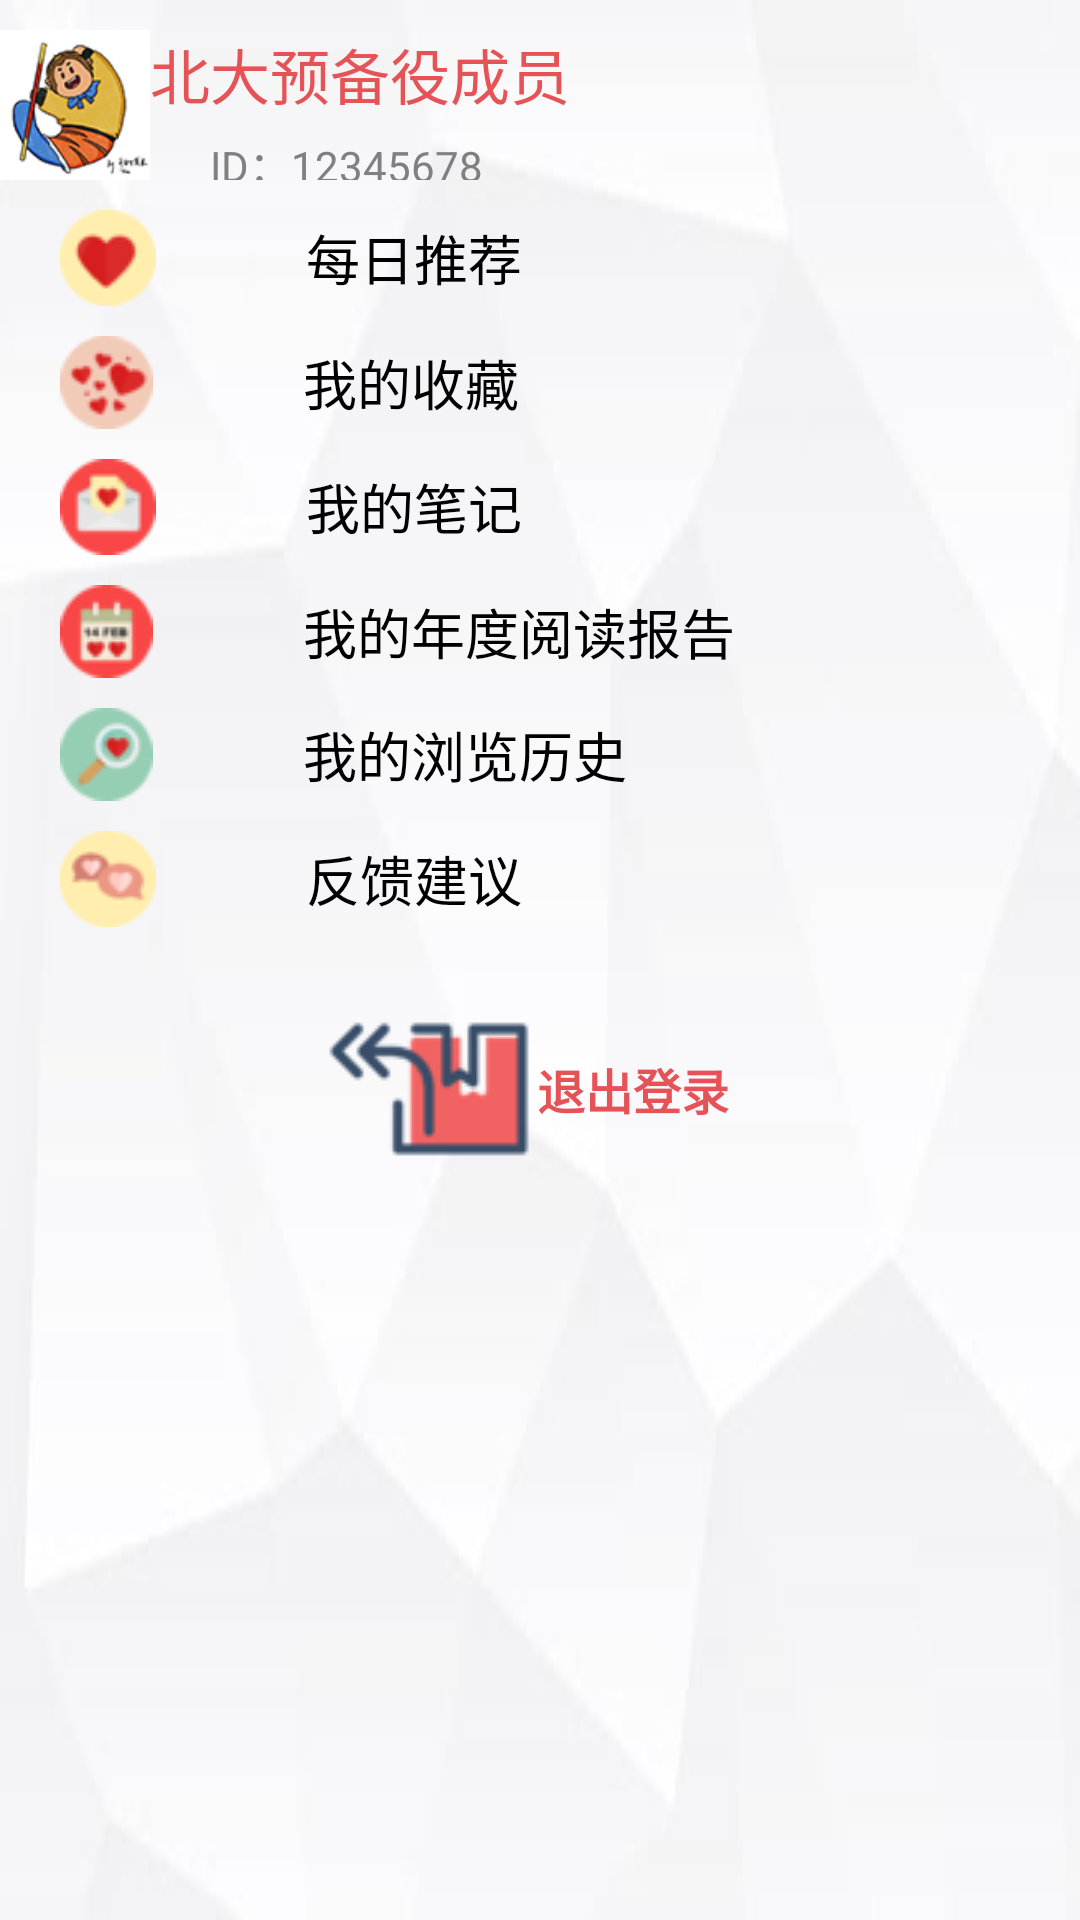

Produce the Android XML layout that renders to this screen, including the resource entries it uses.
<!-- AndroidManifest.xml: fallback theme Theme.MaterialComponents.DayNight.NoActionBar -->
<!-- res/layout/me.xml -->
<?xml version="1.0" encoding="utf-8"?>

<LinearLayout xmlns:android="http://schemas.android.com/apk/res/android"
    android:layout_width="match_parent"
    android:layout_height="match_parent"
    android:background="@drawable/bg"
    android:orientation="vertical" >

    <LinearLayout
        android:id="@+id/linearLayout2"
        android:layout_width="match_parent"
        android:layout_height="wrap_content"
        android:paddingBottom="10dp"
        android:paddingTop="10dp" >

        <ImageView
            android:id="@+id/imageView1"
            android:layout_width="50dp"
            android:layout_height="50dp"
            android:src="@drawable/touxiang" />

        <LinearLayout
            android:id="@+id/linearLayout3"
            android:layout_width="wrap_content"
            android:layout_height="match_parent"
            android:orientation="vertical" >

            <TextView
                android:id="@+id/textView1"
                android:layout_width="wrap_content"
                android:layout_height="wrap_content"
                android:text="北大预备役成员"
                android:textColor="@color/yiyuebutton"
                android:textSize="20sp" />

            <TextView
                android:id="@+id/textView2"
                android:layout_width="wrap_content"
                android:layout_height="wrap_content"
                android:paddingLeft="20dp"
                android:paddingTop="5dp"
                android:text="ID：12345678"
                android:textColor="@color/grey" />
        </LinearLayout>
    </LinearLayout>

    <LinearLayout
        android:id="@+id/linearLayout4"
        android:layout_width="match_parent"
        android:layout_height="wrap_content"
        android:gravity="center_vertical"
        android:paddingBottom="10dp" >

        <ImageView
            android:id="@+id/imageView2"
            android:layout_width="wrap_content"
            android:layout_height="wrap_content"
            android:paddingLeft="20dp"
            android:src="@drawable/meirituijian" />

        <TextView
            android:id="@+id/textView3"
            android:layout_width="wrap_content"
            android:layout_height="wrap_content"
            android:gravity="center_vertical"
            android:paddingLeft="50dp"
            android:text="每日推荐"
            android:textColor="@color/black"
            android:textSize="18sp" />
    </LinearLayout>

    <LinearLayout
        android:id="@+id/linearLayout5"
        android:layout_width="match_parent"
        android:layout_height="wrap_content"
        android:gravity="center_vertical"
        android:paddingBottom="10dp" >

        <ImageView
            android:id="@+id/imageView3"
            android:layout_width="wrap_content"
            android:layout_height="wrap_content"
            android:paddingLeft="20dp"
            android:src="@drawable/wodeshoucang" />

        <TextView
            android:id="@+id/textView4"
            android:layout_width="wrap_content"
            android:layout_height="wrap_content"
            android:gravity="center_vertical"
            android:paddingLeft="50dp"
            android:text="我的收藏"
            android:textColor="@color/black"
            android:textSize="18sp" />
    </LinearLayout>

    <LinearLayout
        android:id="@+id/linearLayout6"
        android:layout_width="match_parent"
        android:layout_height="wrap_content"
        android:gravity="center_vertical"
        android:paddingBottom="10dp" >

        <ImageView
            android:id="@+id/imageView4"
            android:layout_width="wrap_content"
            android:layout_height="wrap_content"
            android:paddingLeft="20dp"
            android:src="@drawable/wodebiji" />

        <TextView
            android:id="@+id/textView5"
            android:layout_width="wrap_content"
            android:layout_height="wrap_content"
            android:gravity="center_vertical"
            android:paddingLeft="50dp"
            android:text="我的笔记"
            android:textColor="@color/black"
            android:textSize="18sp" />
    </LinearLayout>

    <LinearLayout
        android:id="@+id/linearLayout7"
        android:layout_width="match_parent"
        android:layout_height="wrap_content"
        android:gravity="center_vertical"
        android:paddingBottom="10dp" >

        <ImageView
            android:id="@+id/imageView5"
            android:layout_width="wrap_content"
            android:layout_height="wrap_content"
            android:paddingLeft="20dp"
            android:src="@drawable/wodenianduyuedubaogao" />

        <TextView
            android:id="@+id/textView6"
            android:layout_width="wrap_content"
            android:layout_height="wrap_content"
            android:gravity="center_vertical"
            android:paddingLeft="50dp"
            android:text="我的年度阅读报告"
            android:textColor="@color/black"
            android:textSize="18sp" />
    </LinearLayout>

    <LinearLayout
        android:id="@+id/linearLayout8"
        android:layout_width="match_parent"
        android:layout_height="wrap_content"
        android:gravity="center_vertical"
        android:paddingBottom="10dp" >

        <ImageView
            android:id="@+id/imageView6"
            android:layout_width="wrap_content"
            android:layout_height="wrap_content"
            android:paddingLeft="20dp"
            android:src="@drawable/wodeliulanlishi" />

        <TextView
            android:id="@+id/textView7"
            android:layout_width="wrap_content"
            android:layout_height="wrap_content"
            android:gravity="center_vertical"
            android:paddingLeft="50dp"
            android:text="我的浏览历史"
            android:textColor="@color/black"
            android:textSize="18sp" />
    </LinearLayout>

    <LinearLayout
        android:id="@+id/linearLayout9"
        android:layout_width="match_parent"
        android:layout_height="wrap_content"
        android:gravity="center_vertical"
        android:paddingBottom="10dp" >

        <ImageView
            android:id="@+id/imageView7"
            android:layout_width="wrap_content"
            android:layout_height="wrap_content"
            android:paddingLeft="20dp"
            android:src="@drawable/fankuijianyi" />

        <TextView
            android:id="@+id/textView8"
            android:layout_width="wrap_content"
            android:layout_height="wrap_content"
            android:gravity="center_vertical"
            android:paddingLeft="50dp"
            android:text="反馈建议"
            android:textColor="@color/black"
            android:textSize="18sp" />
    </LinearLayout>
    
    <LinearLayout
        android:id="@+id/linearLayout10"
        android:layout_width="match_parent"
        android:layout_height="wrap_content"
        android:gravity="center"
        android:orientation="vertical" 
        android:paddingTop="20dp">

        <Button
                android:id="@+id/button_back"
                style="@style/button"
                android:layout_width="wrap_content"
                android:layout_height="wrap_content"
                android:background="@null"
                android:drawableLeft="@drawable/return1"
                android:paddingRight="10dp"

                android:text="退出登录"
                android:textSize="16sp" />
    </LinearLayout>

</LinearLayout>
<!-- resources referenced by this layout -->
<resources>
  <color name="black">#000000</color>
  <color name="grey">#808080</color>
  <color name="yiyuebutton">#e65357</color>
  <!-- drawable bg: jpg bitmap (drawable-ldpi, 4521 bytes) -->
  <!-- drawable fankuijianyi: png bitmap (drawable-mdpi, 2161 bytes) -->
  <!-- drawable meirituijian: png bitmap (drawable-mdpi, 1878 bytes) -->
  <!-- drawable return1: png bitmap (drawable-mdpi, 2652 bytes) -->
  <!-- drawable touxiang: png bitmap (drawable-mdpi, 12664 bytes) -->
  <!-- drawable wodebiji: png bitmap (drawable-mdpi, 2067 bytes) -->
  <!-- drawable wodeliulanlishi: png bitmap (drawable-mdpi, 2095 bytes) -->
  <!-- drawable wodenianduyuedubaogao: png bitmap (drawable-mdpi, 2188 bytes) -->
  <!-- drawable wodeshoucang: png bitmap (drawable-mdpi, 2187 bytes) -->
  <style name="button">
          <item name="android:textSize">16sp</item>
          <item name="android:textColor">#E65357</item>
          <item name="android:textStyle">bold</item>
          <item name="android:background">@null</item>
      </style>
</resources>
